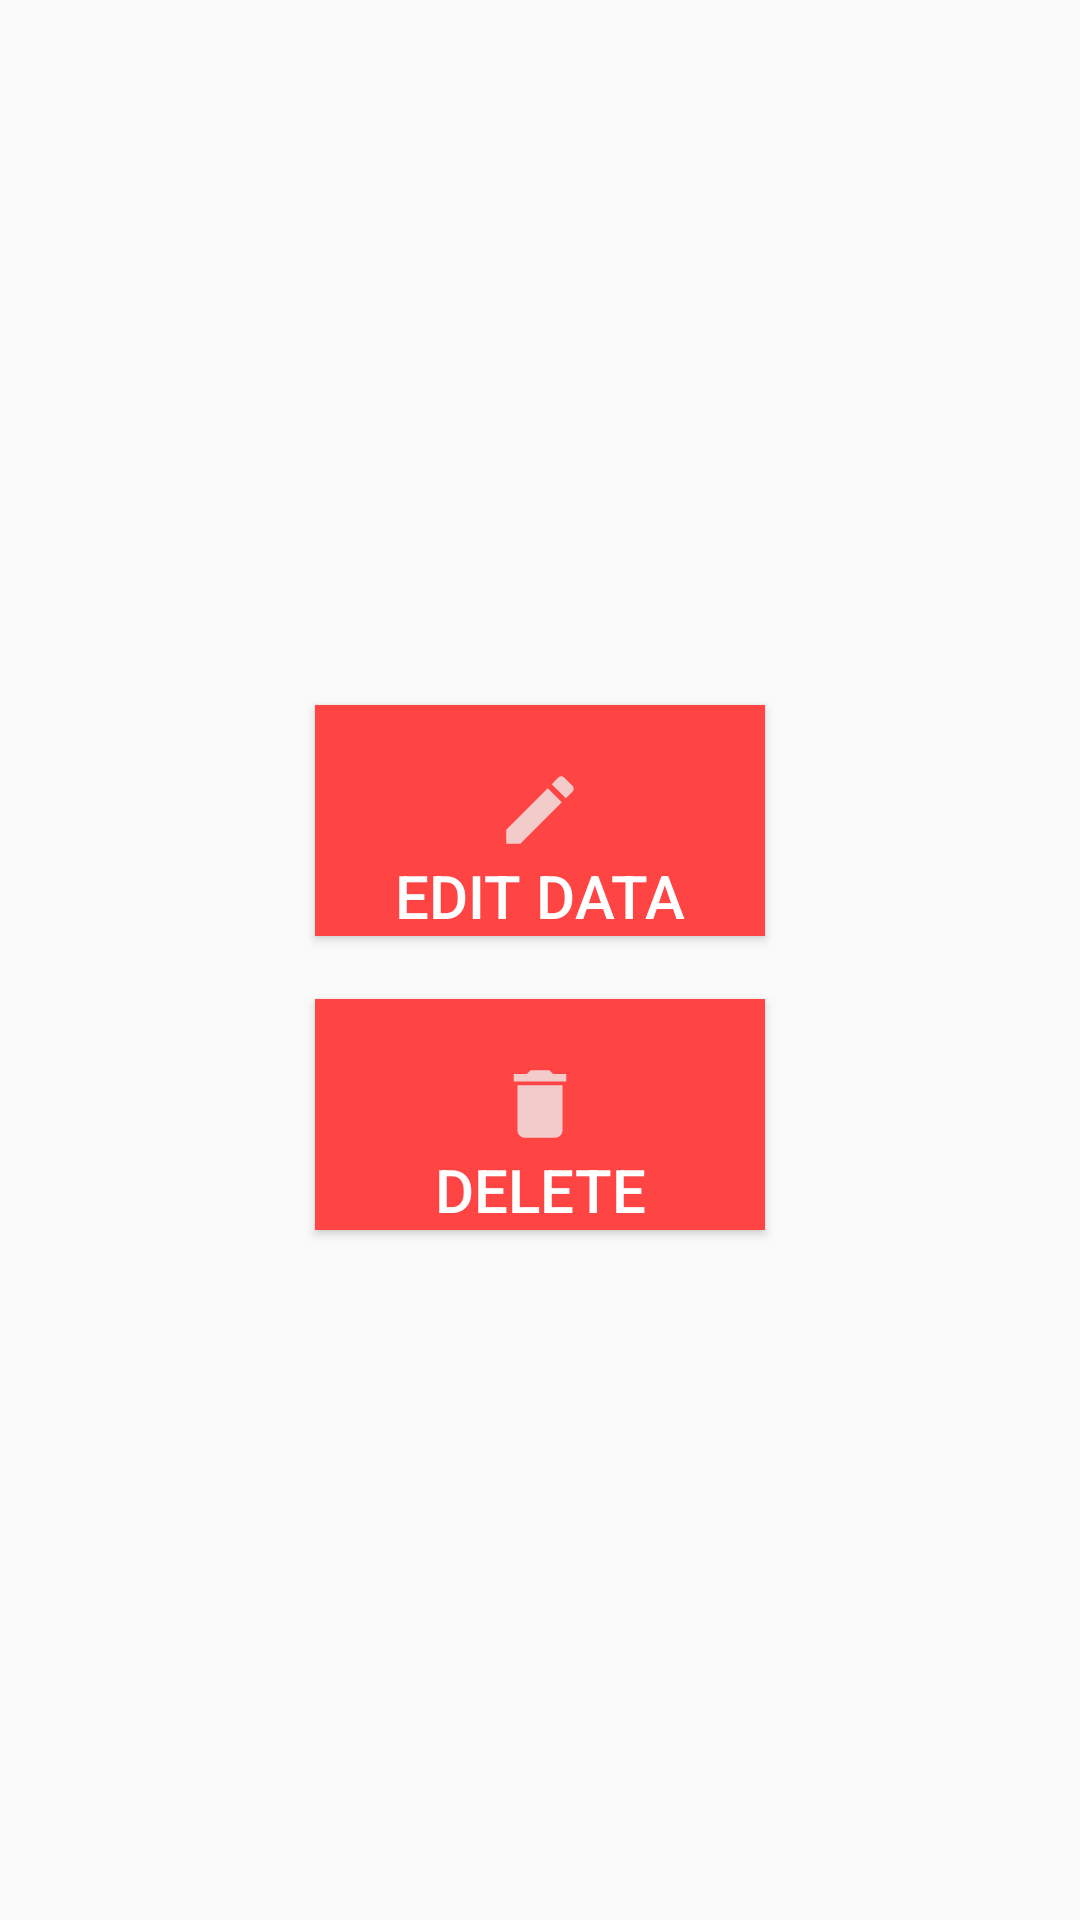

Here is an Android app screen rendered from its layout file. Give the layout XML and the strings, colors and styles it references.
<!-- AndroidManifest.xml: application theme AppThemes -->
<!-- res/layout/dialog_view.xml -->
<?xml version="1.0" encoding="utf-8"?>
<LinearLayout xmlns:android="http://schemas.android.com/apk/res/android"
    android:layout_width="fill_parent"
    android:layout_height="fill_parent"
    android:orientation="vertical"
    android:padding="10dp"
    android:gravity="center"
    >

    <Button
        android:id="@+id/bt_edit_data"
        android:layout_width="150dp"
        android:layout_height="wrap_content"
        android:background="@android:color/holo_red_light"
        android:layout_margin="5dp"
        android:drawableTop="@drawable/ic_edit_black_24dp"
        android:paddingTop="20dp"
        android:textSize="20sp"
        android:text="Edit Data"
        android:textColor="@android:color/white" />
    <Button
        android:id="@+id/bt_delete_data"
        android:layout_width="150dp"
        android:layout_height="wrap_content"
        android:background="@android:color/holo_red_light"
        android:layout_marginTop="16dp"
        android:drawableTop="@drawable/ic_delete_black_24dp"
        android:paddingTop="20dp"
        android:textSize="20sp"
        android:text="Delete"
        android:textColor="@android:color/white" />

</LinearLayout>
<!-- resources referenced by this layout -->
<resources>
  <!-- drawable ic_delete_black_24dp (drawable) -->
  <vector android:alpha="0.78" android:height="30dp"
      android:tint="#F1F1F1" android:viewportHeight="24.0"
      android:viewportWidth="24.0" android:width="30dp" xmlns:android="http://schemas.android.com/apk/res/android">
      <path android:fillColor="#FF000000" android:pathData="M6,19c0,1.1 0.9,2 2,2h8c1.1,0 2,-0.9 2,-2V7H6v12zM19,4h-3.5l-1,-1h-5l-1,1H5v2h14V4z"/>
  </vector>
  <!-- drawable ic_edit_black_24dp (drawable) -->
  <vector android:alpha="0.78" android:height="30dp"
      android:tint="#F1F1F1" android:viewportHeight="24.0"
      android:viewportWidth="24.0" android:width="30dp" xmlns:android="http://schemas.android.com/apk/res/android">
      <path android:fillColor="#FF000000" android:pathData="M3,17.25V21h3.75L17.81,9.94l-3.75,-3.75L3,17.25zM20.71,7.04c0.39,-0.39 0.39,-1.02 0,-1.41l-2.34,-2.34c-0.39,-0.39 -1.02,-0.39 -1.41,0l-1.83,1.83 3.75,3.75 1.83,-1.83z"/>
  </vector>
  <style name="AppThemes" parent="Theme.AppCompat.Light.DarkActionBar">
          
          <item name="colorPrimary">#34e7e4</item>
      </style>
</resources>
